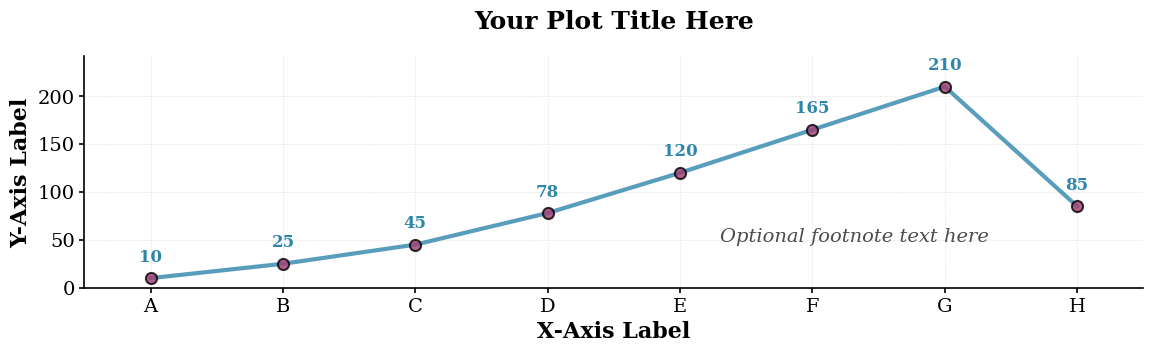

This chart was generated by the following Python code:
import matplotlib.pyplot as plt
import numpy as np

# Clear any existing settings
plt.rcdefaults()

# Set up clean plotting style
plt.rcParams.update({
    'font.family': 'serif',
    'font.serif': ['Times New Roman', 'DejaVu Serif', 'Bitstream Vera Serif'],
    'font.size': 12,
    'axes.labelsize': 16,
    'axes.titlesize': 18,
    'xtick.labelsize': 14,
    'ytick.labelsize': 14,
    'legend.fontsize': 14,
    'figure.titlesize': 18,
    'text.usetex': False,
    'axes.linewidth': 1.2,
    'xtick.major.width': 1.2,
    'ytick.major.width': 1.2,
    'axes.edgecolor': 'black',
    'axes.grid': False
})

# Data - Replace with your actual data
x_values = [1, 2, 3, 4, 5, 6, 7, 8]  # Your x-axis data points
y_values = [10, 25, 45, 78, 120, 165, 210, 85]  # Your y-axis data points
x_labels = ['A', 'B', 'C', 'D', 'E', 'F', 'G', 'H']  # Custom labels for x-axis (optional)

# Create figure with appropriate size
fig, ax = plt.subplots(figsize=(12, 4), facecolor='white')

# Create line plot with markers
line = ax.plot(x_values, y_values, marker='o', linewidth=3, markersize=8, 
               color='#2E86AB', markerfacecolor='#A23B72', markeredgecolor='black', 
               markeredgewidth=1.5, alpha=0.8)

# Set labels and title - Customize these
ax.set_xlabel('X-Axis Label', fontweight='bold')
ax.set_ylabel('Y-Axis Label', fontweight='bold')
ax.set_title('Your Plot Title Here', fontweight='bold', pad=20)

# Set x-axis ticks and labels
ax.set_xticks(x_values)
ax.set_xticklabels(x_labels)

# Add value labels on markers
for i, (x, y) in enumerate(zip(x_values, y_values)):
    ax.annotate(str(y), (x, y), 
                textcoords="offset points", xytext=(0,12), ha='center',
                fontweight='bold', fontsize=12, color='#2E86AB')

# Customize appearance
ax.spines['top'].set_visible(False)
ax.spines['right'].set_visible(False)
ax.spines['left'].set_linewidth(1.2)
ax.spines['bottom'].set_linewidth(1.2)

# Set axis limits
ax.set_xlim(min(x_values) - 0.5, max(x_values) + 0.5)
ax.set_ylim(0, max(y_values) * 1.15)

# Add a subtle grid for better readability
ax.grid(True, alpha=0.3, linestyle='--', linewidth=0.5)

# Add footnote - Customize or remove as needed
ax.text(0.6, 0.2, 'Optional footnote text here', transform=ax.transAxes,
        fontsize=14, style='italic', alpha=0.7)

# Adjust layout with more padding to prevent label cropping
plt.tight_layout(pad=2.0)

# Save the figure - Customize filename
plt.savefig('line_plot.pdf', dpi=300, bbox_inches='tight', 
            facecolor='white', edgecolor='none', pad_inches=0.2)

plt.show()

print("Line plot figure saved as 'line_plot.pdf'")

# Optional: Alternative color schemes
# Color scheme 1 (Blue-Purple): color='#2E86AB', markerfacecolor='#A23B72'
# Color scheme 2 (Green-Teal): color='#52B788', markerfacecolor='#2D6A4F'  
# Color scheme 3 (Orange-Red): color='#FB8500', markerfacecolor='#E85D04'
# Color scheme 4 (Navy-Gold): color='#003049', markerfacecolor='#FFB700'